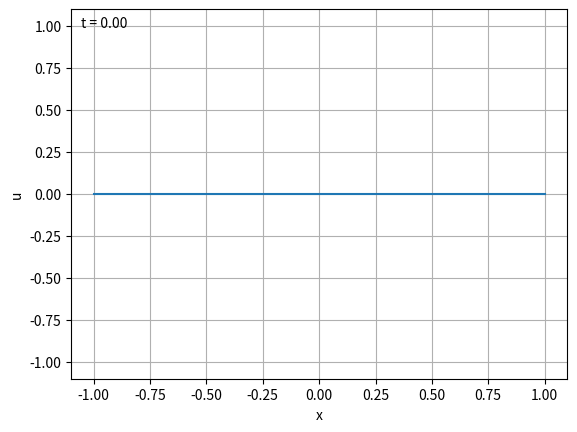

Reproduce this figure in Python.
import matplotlib.pyplot as plt
import numpy as np
from matplotlib.animation import FuncAnimation
import scipy as sp
from scipy.sparse import diags

# 1D linear advection: u_t + alpha * u_x = 0, Crank-Nicolson in time with first order upwind in space


def get_params():
    a = -1
    b = 1
    L = b - a
    nx = 1000
    dx = L / (nx - 1)

    alpha = 1                       # physical wave speed

    sigma = 0.5                     # sigma = alpha * dt / dx = number of cell traveled in one time step (increasing sigma means increasing time step)
    r = sigma / 2                   # definition of r for crank nicolson method

    T = 5                           # physical time to simulate
    dt = sigma * dx / alpha         # time step calculated through sigma
    nt = int(T / dt)                # number of time steps calculated in the end (truncated to lowest int)

    return{
        "a": a, "b": b, "L": L, "nx": nx, "dx": dx,
        "alpha": alpha, "nt": nt, "dt": dt, "r": r
    }


def make_grid(a, b, nx):
    return np.linspace(a, b, nx)

def apply_bc(u, t):
    u[0] = np.sin(t)
    return u

def init_cond(x, t):
    u = np.zeros(len(x))
    u = apply_bc(u, t)
    return u

def get_matrix(r, nx):
    ab = np.zeros((2, nx - 1))
    ab[0, :] = 1 + r
    ab[1, :-1] = -r         # :-1 means arriving till before-last term (lower diag is shorter)
    return ab

def get_rhs(B, u_n, u_n1, r, nx):
    rhs = B @ u_n[1:]
    bc = np.zeros(nx - 1)
    bc[0] = r * (u_n[0] + u_n1[0])
    rhs += bc
    return rhs


def cn_scheme(ab, rhs):
    u_new = sp.linalg.solve_banded((1,0), ab, rhs)
    return u_new


def solver(u, nt, dt, nx, ab, B, r):
    history = [u.copy()]                        # Creating history starting from the initial condition of u

    for i in range(1, (nt + 1)):                # Iterating from first dt till nt* dt = T_actual < T
        t = i * dt;                             # Defining time
        u_new = u.copy()
        u_new = apply_bc(u_new, t)              # Getting u^(n+1) + applying bc at time step

        rhs = get_rhs(B, u, u_new, r, nx)       # Defining new rhs because of boundary conditions
        u_new[1:] = cn_scheme(ab, rhs)          # BC doesn't change (calculated before) -> changing next values with solve_banded

        history.append(u_new.copy())            # Appending the u^(n+1)

        u = u_new                               # The u^(n+1) become the next u^n for the next iteration

    return np.array(history)



def animate_solution(x, history, dt, n_frames=300):
    fig, ax = plt.subplots()

    frames = np.linspace(0, len(history) - 1, n_frames, dtype=int)

    line, = ax.plot(x, history[0])
    ax.set_ylim(history.min() - 0.1, history.max() + 0.1)
    ax.set_xlabel("x")
    ax.set_ylabel("u")
    ax.grid()

    time_text = ax.text(0.02, 0.95, '', transform=ax.transAxes)

    def update(i):
        line.set_ydata(history[i])
        time_text.set_text(f"t = {i * dt:.2f}")
        return line, time_text

    ani = FuncAnimation(
        fig,
        update,
        frames=frames,
        interval=20,
        blit=True
    )

    plt.show()


if __name__ == "__main__":
    p = get_params()
    x = make_grid(p["a"], p["b"], p["nx"])
    u0 = init_cond(x, 0)

    ab = get_matrix(p["r"], p["nx"])
    B = diags([np.ones(p["nx"] - 1) * (1 - p["r"]), np.ones(p["nx"] - 2) * p["r"]], (0, -1))

    history = solver(u0, p["nt"], p["dt"], p["nx"], ab, B, p["r"])

    animate_solution(x, history, p["dt"], n_frames=300)
